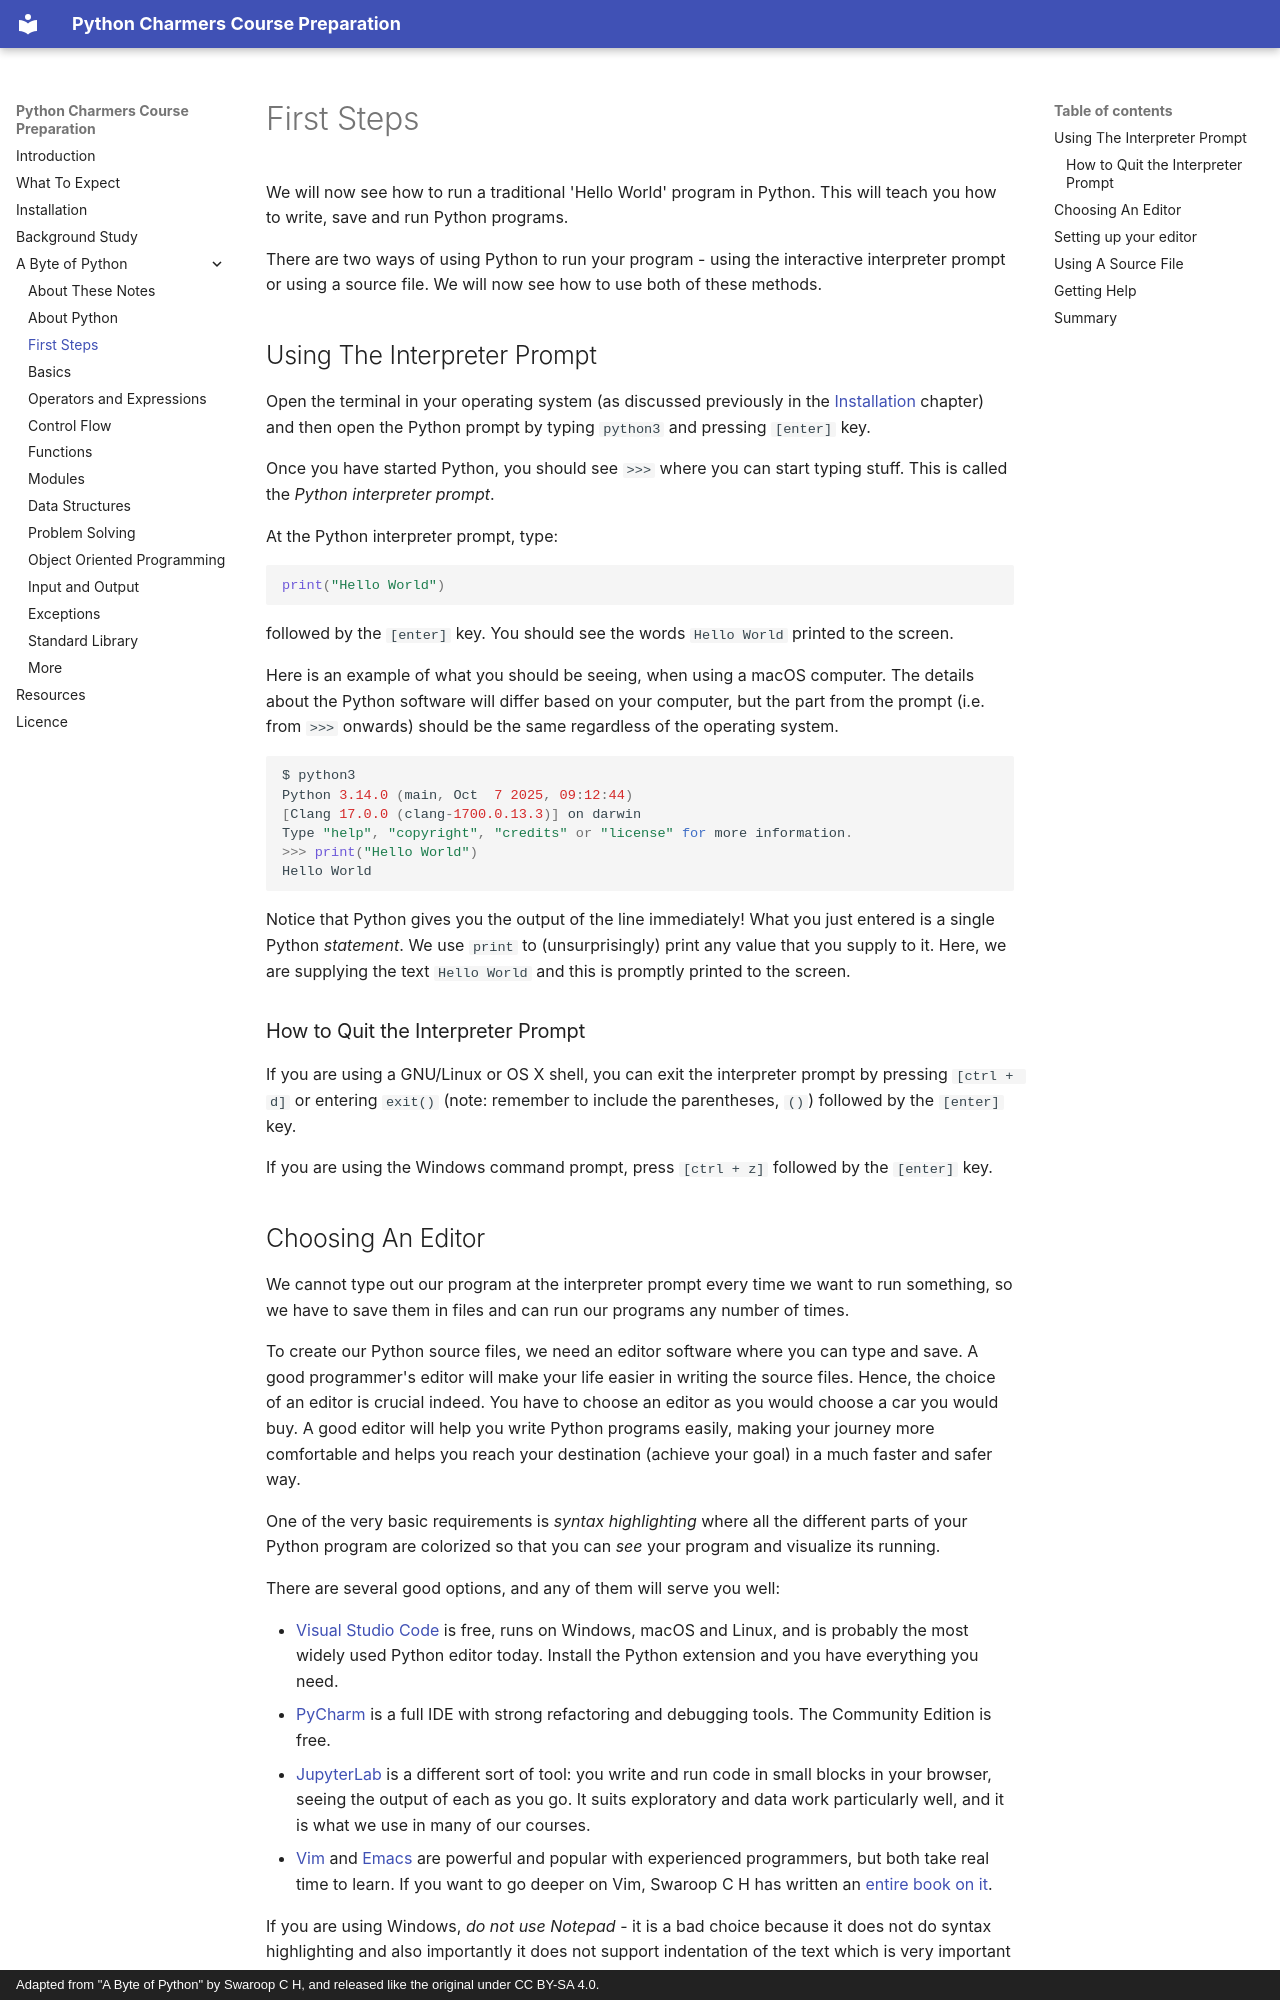

repository: PythonCharmers/CoursePreparation · page: first_steps/index.html · generator: mkdocs · copyright: Adapted from "A Byte of Python" by Swaroop C H, and released like the original under CC BY-SA 4.0.

# First Steps

We will now see how to run a traditional 'Hello World' program in Python. This will teach you how to write, save and run Python programs.

There are two ways of using Python to run your program - using the interactive interpreter prompt or using a source file. We will now see how to use both of these methods.

## Using The Interpreter Prompt

Open the terminal in your operating system (as discussed previously in the [Installation](installation.md#installation) chapter) and then open the Python prompt by typing `python3` and pressing `[enter]` key.

Once you have started Python, you should see `>>>` where you can start typing stuff. This is called the _Python interpreter prompt_.

At the Python interpreter prompt, type:

```python
print("Hello World")
```

followed by the `[enter]` key. You should see the words `Hello World` printed to the screen.

Here is an example of what you should be seeing, when using a macOS computer. The details about the Python software will differ based on your computer, but the part from the prompt (i.e. from `>>>` onwards) should be the same regardless of the operating system.

```python
$ python3
Python 3.14.0 (main, Oct  7 2025, 09:12:44)
[Clang 17.0.0 (clang-1700.0.13.3)] on darwin
Type "help", "copyright", "credits" or "license" for more information.
>>> print("Hello World")
Hello World
```

Notice that Python gives you the output of the line immediately! What you just entered is a single Python _statement_. We use `print` to (unsurprisingly) print any value that you supply to it. Here, we are supplying the text `Hello World` and this is promptly printed to the screen.

### How to Quit the Interpreter Prompt

If you are using a GNU/Linux or OS X shell, you can exit the interpreter prompt by pressing `[ctrl + d]` or entering `exit()` (note: remember to include the parentheses, `()`) followed by the `[enter]` key.

If you are using the Windows command prompt, press `[ctrl + z]` followed by the `[enter]` key.
